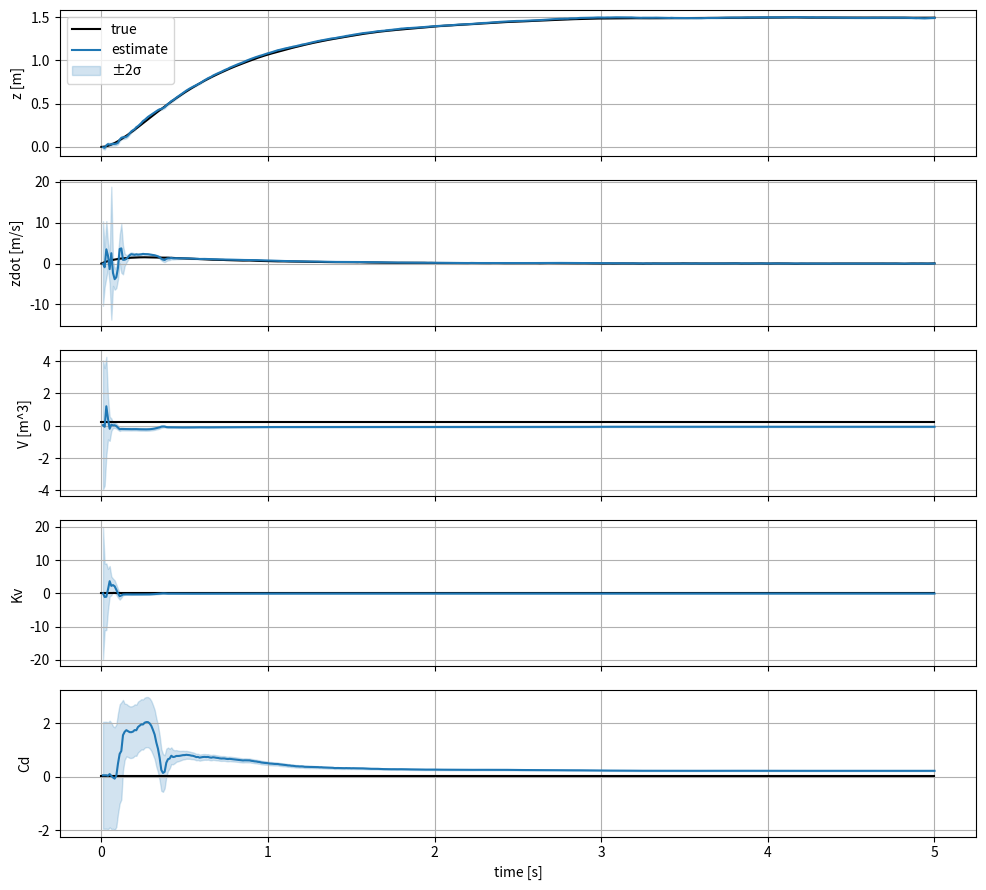
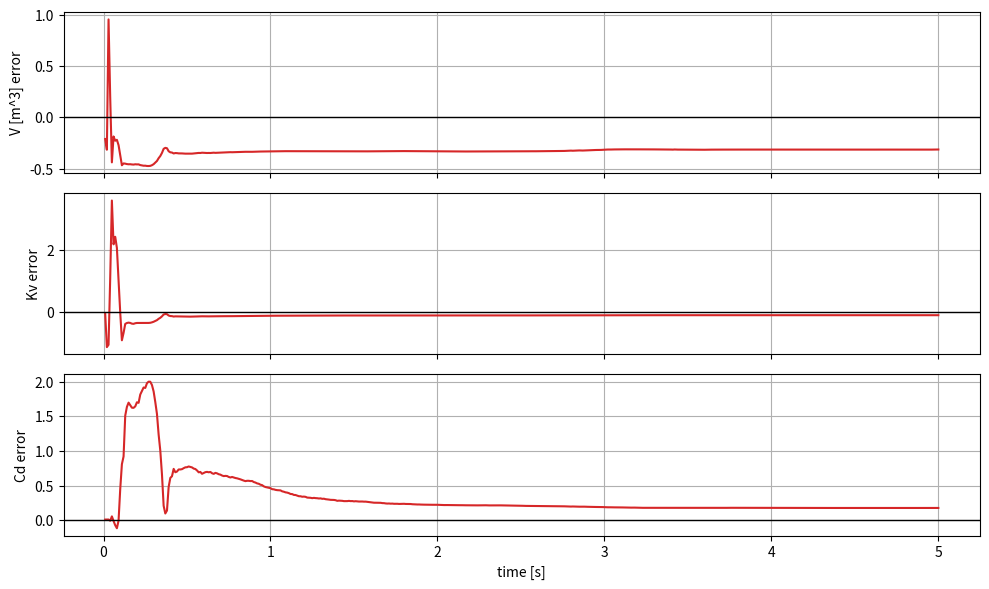

Generate these figures, in order, with matplotlib:
import numpy as np
from scipy.integrate import solve_ivp
from scipy.linalg import solve_discrete_are
import matplotlib.pyplot as plt


RHO_AIR = 1.225 #kg/m^3
RHO_HE = 0.165 # kg/m^3
M_chassis = 46/1000 #kg
M_AZ = 0.0545/2 #kg
g = 9.81

# [Fb, V, Kv, Cd]
TRUE_PARAMS = [9.68, M_chassis / (RHO_AIR - 2*RHO_HE) + 0.2, 0.0714, 0.0380]

us = []
def eom(t, X, u):
    Fb0 = TRUE_PARAMS[0]
    V0  = TRUE_PARAMS[1]
    Kv0 = TRUE_PARAMS[2]
    Dz0 = TRUE_PARAMS[3]
    m    = M_chassis + M_AZ + RHO_HE*V0
    m_rb = m - M_AZ
    d0   = 0.0
    dX = np.zeros_like(X)
    dX[0] = X[1]
    dX[1] = (1.0/m) * ((RHO_AIR - RHO_HE)*g*V0
                       - m_rb*g
                       + Kv0*(u - d0)
                       - Dz0*X[1])
    return dX
def gen_measurements(dt, plot=False, T=5.0, sigma_proc=0.05,
                     sigma_pos=0.05, sigma_vel=0.05, seed=None):
    global us
    rng = np.random.default_rng(seed)
    t_eval = np.arange(0.0, T + dt/2, dt)
    nt = len(t_eval)
    X = np.zeros(2)
    xs = np.zeros((2, nt))
    us = []
    xs[:, 0] = X
    V0 = TRUE_PARAMS[1]
    Kv0 = TRUE_PARAMS[2]
    Dz0 = TRUE_PARAMS[3]
    m = M_chassis + M_AZ + RHO_HE*V0
    m_rb = m - M_AZ
    d0 = 0.0
    for k in range(nt - 1):
        control_state = np.array([X[0], X[1], V0, Kv0, Dz0])
        u_k = controller.get_control(control_state, dt, m, m_rb, d0).item()
        us.append(np.array([[u_k]]))
        sol = solve_ivp(eom,
                        (t_eval[k], t_eval[k+1]),
                        X,
                        args=(u_k,),
                        rtol=1e-8, atol=1e-10)
        X = sol.y[:, -1].copy()
        X[1] += sigma_proc * rng.standard_normal()
        xs[:, k+1] = X
    v = sigma_pos * rng.standard_normal((1, nt))
    z = xs[0:1, :] + v
    true = [xs]
    if plot:
        fig, ax = plt.subplots(2, 1, sharex=True)
        ax[0].plot(t_eval, xs[0], label='true z')
        ax[0].scatter(t_eval, z[0], s=8, label='meas z')
        ax[0].set_ylabel('z [m]'); ax[0].legend()
        ax[1].plot(t_eval, xs[1], label='true zdot')
        ax[1].set_xlabel('t [s]'); ax[1].set_ylabel('zdot [m/s]'); ax[1].legend()
        plt.show()
    return z, true

def get_FG(X, d, dt):
    z, zdot, V, Kv, Cd = X[:,0]
    d0 = 0.0
    m = M_chassis + M_AZ + RHO_HE*V
    m_RB = M_chassis + RHO_HE*V
    # dV = -(RHO_AIR - RHO_HE)*g*(RHO_HE + V * (m_RB))**(-2)*(m_RB)
    u = d[0,0]
    N = (RHO_AIR - RHO_HE)*g*V - m_RB*g + Kv*(u - d0) - Cd*zdot
    dN_dV = (RHO_AIR - 2*RHO_HE)*g
    dm_dV = RHO_HE
    dV = (dN_dV*m - N*dm_dV) / m**2
    F = np.array([
        [1, dt, 0, 0, 0],
        [0, 1 - 1/m * Cd * dt, dV*dt, 1/m*(u-d0)*dt, -zdot/m*dt],
        [0, 0, 1, 0, 0],
        [0, 0, 0, 1, 0],
        [0, 0, 0, 0, 1]
    ])

    G = np.array([
        [0],
        [1/m*Kv*dt],
        [0],
        [0],
        [0]
    ])

    return F, G

def ekf(z, u, dt):

    nz = z.shape[1]
    
    H = np.array([[1,0,0,0,0]])
    R = np.array([[0.01**2]])

    Q = np.eye(1)*0.5**2
    Xk = np.array([0.0,0.0,0.04,0.00714,0.0480]).reshape((5,1))
    P = np.diag([0.1**2, 0.5**2, 2.0**2, 10.0**2, 1.0**2])
    xs = []
    ps = []
    for k in range(nz - 1):
        x, xdot, V, Kv, Cd = Xk
        m = M_chassis + RHO_HE*V + M_AZ
        m_RB = M_chassis + RHO_HE*V

        # Prediction Step
        Xnext = Xk.copy()
        Xnext[0] = Xk[1] # velocity
        Xnext[1] =  1/m * ( (RHO_AIR-RHO_HE)*g*V - m_RB*g + Kv*u[k] - Cd*Xk[1] ) # acceleration
        Xnext[2] = 0 # parameters are constant
        Xnext[3] = 0
        Xnext[4] = 0

        Xp = Xk + dt*Xnext
        # Predict covariance
        F, G = get_FG(Xp, u[k], dt)
        P = F@P@F.T + G@Q@G.T

        # Kalman Gain
        S = H@P@H.T + R
        K = P@H.T@np.linalg.inv(S)

        # Innovation
        nu = z[:,k+1] - H@Xp

        #Update
        Xk = Xp + K @ nu

        P = (np.eye(5) - K@H)@P@(np.eye(5)-K@H).T + K@R@K.T
        xs.append(Xk)
        ps.append(P)

    return xs,ps

class LQR(object):
    def __init__(self):
        self.Q = np.diag([10.0,5.0])
        self.R = np.array([[5.0]])
        return
    
    def get_AB(self, X, dt, m):
        z, zdot, V, Kv, Cd = X

        A = np.array([
            [1, dt],
            [0, 1 - Cd/m*dt]
        ])
        B = np.array([
            [0],
            [dt/m]
        ])

        return A,B

    def get_control(self, X, dt, m, m_RB, d0):
        z, zdot, V, Kv, Cd = X
        Xc = np.array(X[:2]).reshape((2,1))

        goal = np.array([[1.5],[0.0]])

        Fb = (RHO_AIR-RHO_HE)*g*V
        A, B = self.get_AB(X, dt, m)
        u0 = m_RB*g - Fb

        P = solve_discrete_are(A,B,self.Q,self.R)
        K = np.linalg.inv(B.T @ P @ B + self.R) @ (B.T @ P @ A)
        thrust = u0 - K@(Xc - goal)
        d = d0 + thrust/Kv
        
        return d

controller = LQR()
dt = 0.01
z, true_vals = gen_measurements(dt,False,sigma_pos=0.01, sigma_proc=0.01, sigma_vel=0.1)
xhat, phat = ekf(z, us, dt)

true = true_vals[0]
xhat = np.array(xhat)[:, :, 0].T
phat = np.array(phat)

t_true = np.arange(true.shape[1]) * dt
t_hat = t_true[1:]

V0 = M_chassis / (RHO_AIR - 2*RHO_HE)
true_states = np.vstack([
    true,
    np.full(true.shape[1], TRUE_PARAMS[1]),
    np.full(true.shape[1], TRUE_PARAMS[2]),
    np.full(true.shape[1], TRUE_PARAMS[3]),
])

state_labels = ["z [m]", "zdot [m/s]", "V [m^3]", "Kv", "Cd"]
fig, axes = plt.subplots(5, 1, sharex=True, figsize=(10, 9))

for i, ax in enumerate(axes):
    sigma = np.sqrt(np.maximum(phat[:, i, i], 0.0))
    ax.plot(t_true, true_states[i], label="true", color="black")
    ax.plot(t_hat, xhat[i], label="estimate", color="tab:blue")
    ax.fill_between(
        t_hat,
        xhat[i] - 2*sigma,
        xhat[i] + 2*sigma,
        color="tab:blue",
        alpha=0.2,
        label="±2σ" if i == 0 else None,
    )
    ax.set_ylabel(state_labels[i])
    ax.grid(True)

axes[0].legend()
axes[-1].set_xlabel("time [s]")
fig.tight_layout()

param_labels = state_labels[2:]
param_errors = xhat[2:5] - true_states[2:5, 1:]

fig_err, err_axes = plt.subplots(3, 1, sharex=True, figsize=(10, 6))
for i, ax in enumerate(err_axes):
    ax.plot(t_hat, param_errors[i], color="tab:red")
    ax.axhline(0.0, color="black", linewidth=1)
    ax.set_ylabel(f"{param_labels[i]} error")
    ax.grid(True)

err_axes[-1].set_xlabel("time [s]")
fig_err.tight_layout()
plt.show()
